Run: headless pygame with SDL's dummy video driver; simulated clock (each Clock.tick advances the game by its frame time, no real sleeping); random seed 0; keys injected as events and as key.get_pressed() state; no mouse input.
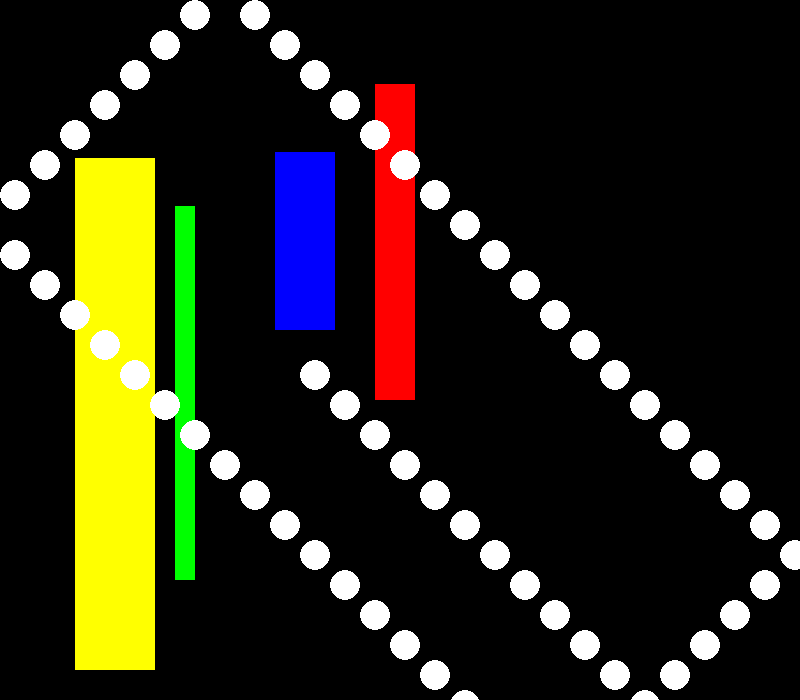
Frame 1 of 4 · flips 1–60 · no input
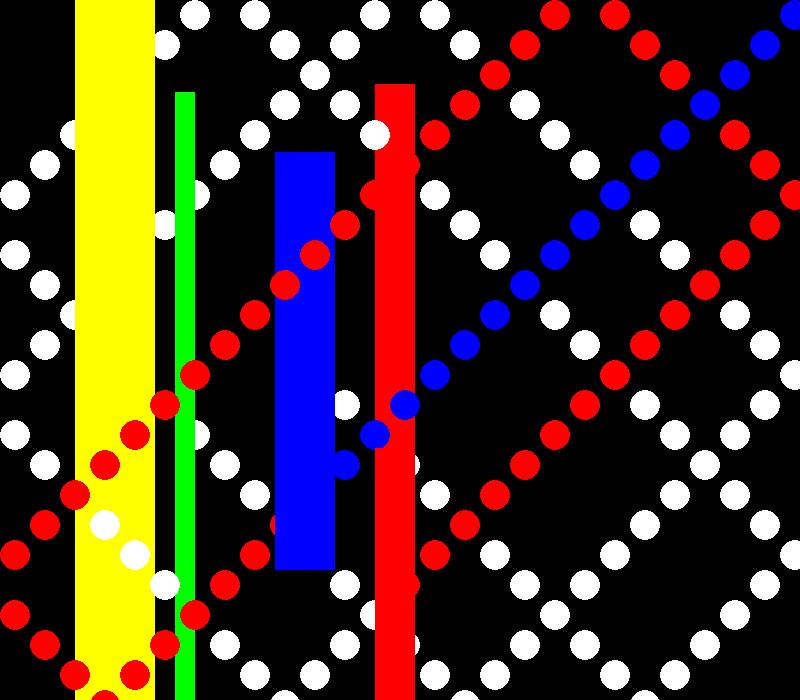
Frame 2 of 4 · flips 61–180 · tapped SPACE, RETURN · held RIGHT (→), D
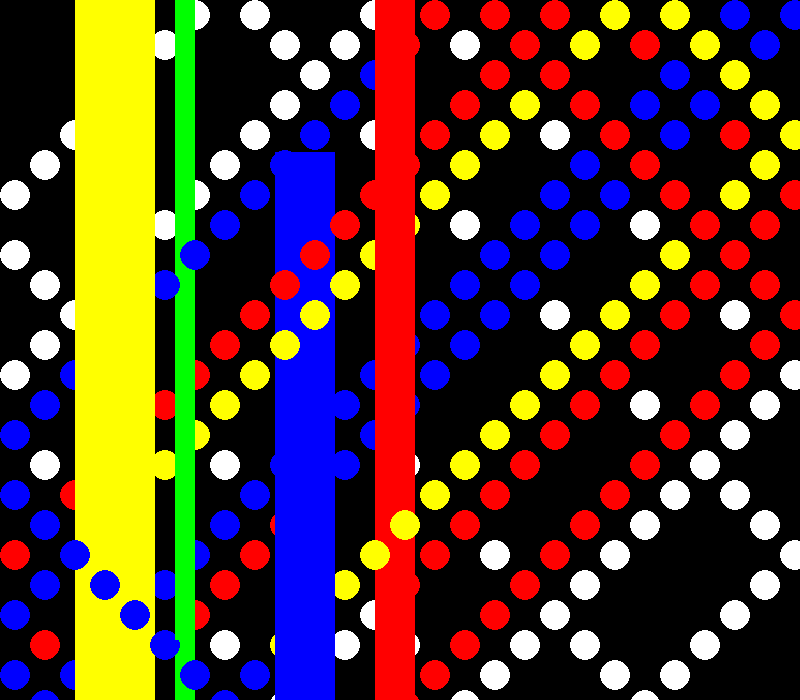
Frame 3 of 4 · flips 181–300 · held DOWN (↓), S
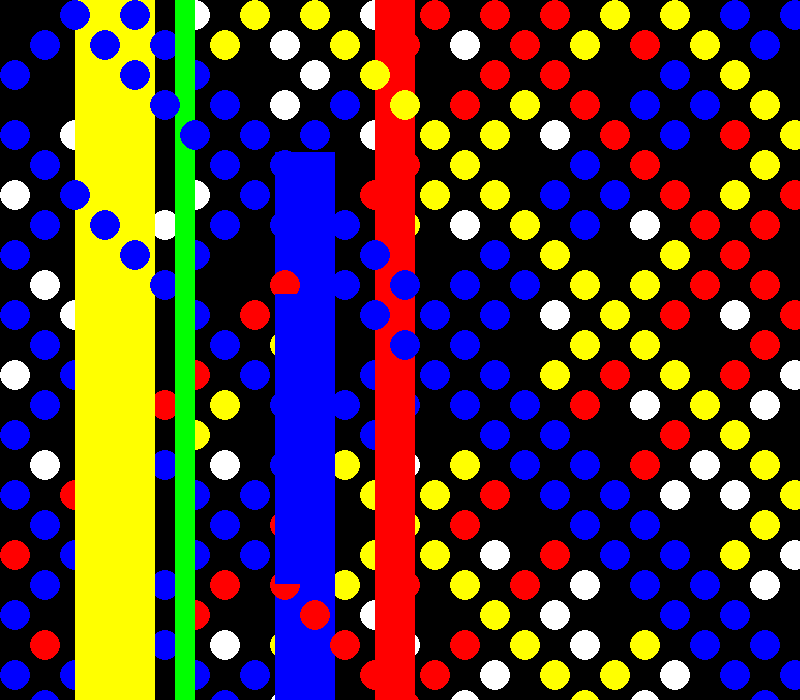
Frame 4 of 4 · flips 301–420 · held LEFT (←), A, UP (↑), W

The pygame program that drew these frames:

import pygame

PRETO = (0,0,0)
AMARELO = (255,255,0)
VERMELHO = (255,0,0)
VERDE = (0,255,0)
AZUL = (0,0,255)
BRANCO = (255,255,255)

LARGURAJANELA=800
ALTURAJANELA=700

def mover(bloco,dimensaoJanela):
    borda_esquerda=0
    borda_superior=0
    borda_direita = dimensaoJanela[0]
    borda_inferior = dimensaoJanela[1]
    # checa se a bloco ultrapassa o topo ou base da jane   la
    if bloco['objRect'].top < borda_superior or bloco['objRect'].bottom > borda_inferior:
        bloco['vel'][1] = -bloco['vel'][1]
    if bloco['objRect'].left < borda_esquerda or bloco['objRect'].right > borda_direita:
        bloco['vel'][0] = -bloco['vel'][0]
    bloco['objRect'].x += bloco['vel'][0]
    bloco['objRect'].y += bloco['vel'][1]

pygame.init()

relogio = pygame.time.Clock()

janela = pygame.display.set_mode((LARGURAJANELA, ALTURAJANELA))
pygame.display.set_caption("Colisão")

b1={"objRect":pygame.Rect(375,80,40,80), "cor": VERMELHO, "vel":[0,4]}
b2={"objRect":pygame.Rect(175,200,20,20), "cor": VERDE, "vel":[0,6]}
b3={"objRect":pygame.Rect(275,150,60,60), "cor": AZUL, "vel":[0,2]}
b4={"objRect":pygame.Rect(75,150,80,40), "cor": AMARELO, "vel":[0,8]}

blocos=[b1,b2,b3,b4]

bola = {"objRect":pygame.Rect(270,330,30,30), "cor": BRANCO, "vel":[30,30]}
deve_continuar = True
while deve_continuar:

    for event in pygame.event.get():
        if event.type == pygame.QUIT:
            deve_continuar = False
    

    for bloco in blocos:
        mover(bloco,(LARGURAJANELA,ALTURAJANELA))
        pygame.draw.rect(janela,bloco["cor"],bloco["objRect"])
        mudaCor = bola["objRect"].colliderect(bloco["objRect"])
        if mudaCor:
            bola["cor"]=bloco["cor"]

    mover(bola,(LARGURAJANELA,ALTURAJANELA))
    pygame.draw.ellipse(janela,bola["cor"],bola["objRect"])

    relogio.tick(60)
    pygame.display.update()
pygame.quit()
